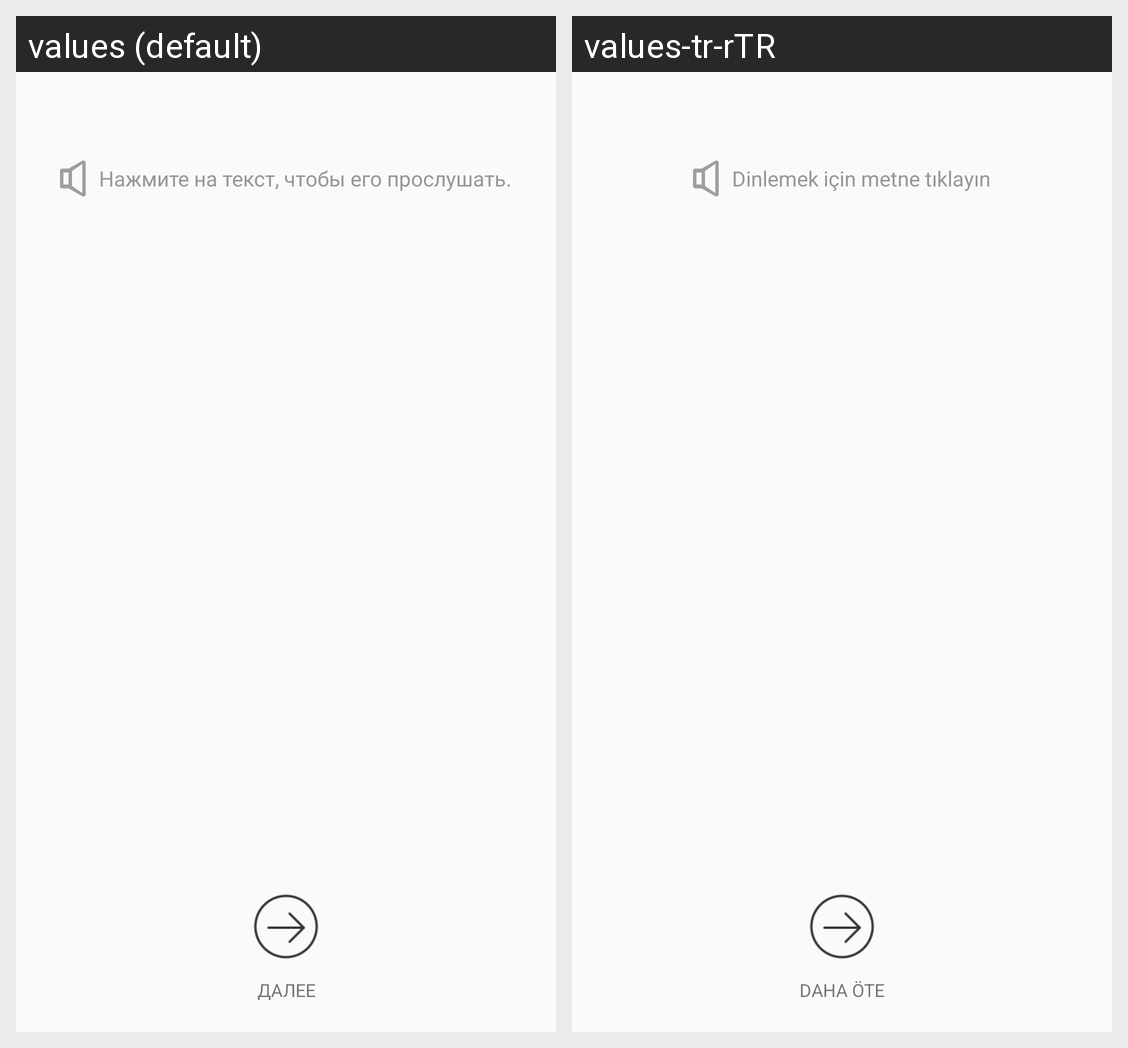

Translations of the strings shown on this Android screen, per locale in the grid:
Android screen res/layout/fragment_exercise_pronounce.xml rendered under 2 locales, left to right: values (default), values-tr-rTR. Device: Nexus 5 (rendered at 1080×1920; each locale shown at half size, 540×960, under a caption strip naming it); theme AppTheme.
Strings drawn on this screen, with the default value and each locale's value (text and hints the layout hard-codes, and strings that could not be matched under every locale, appear in the picture but are not listed):

exercise_pronounce_sound
  values: Нажмите на текст, чтобы его прослушать.
  values-tr-rTR: Dinlemek için metne tıklayın

onward
  values: далее
  values-tr-rTR: daha öte
